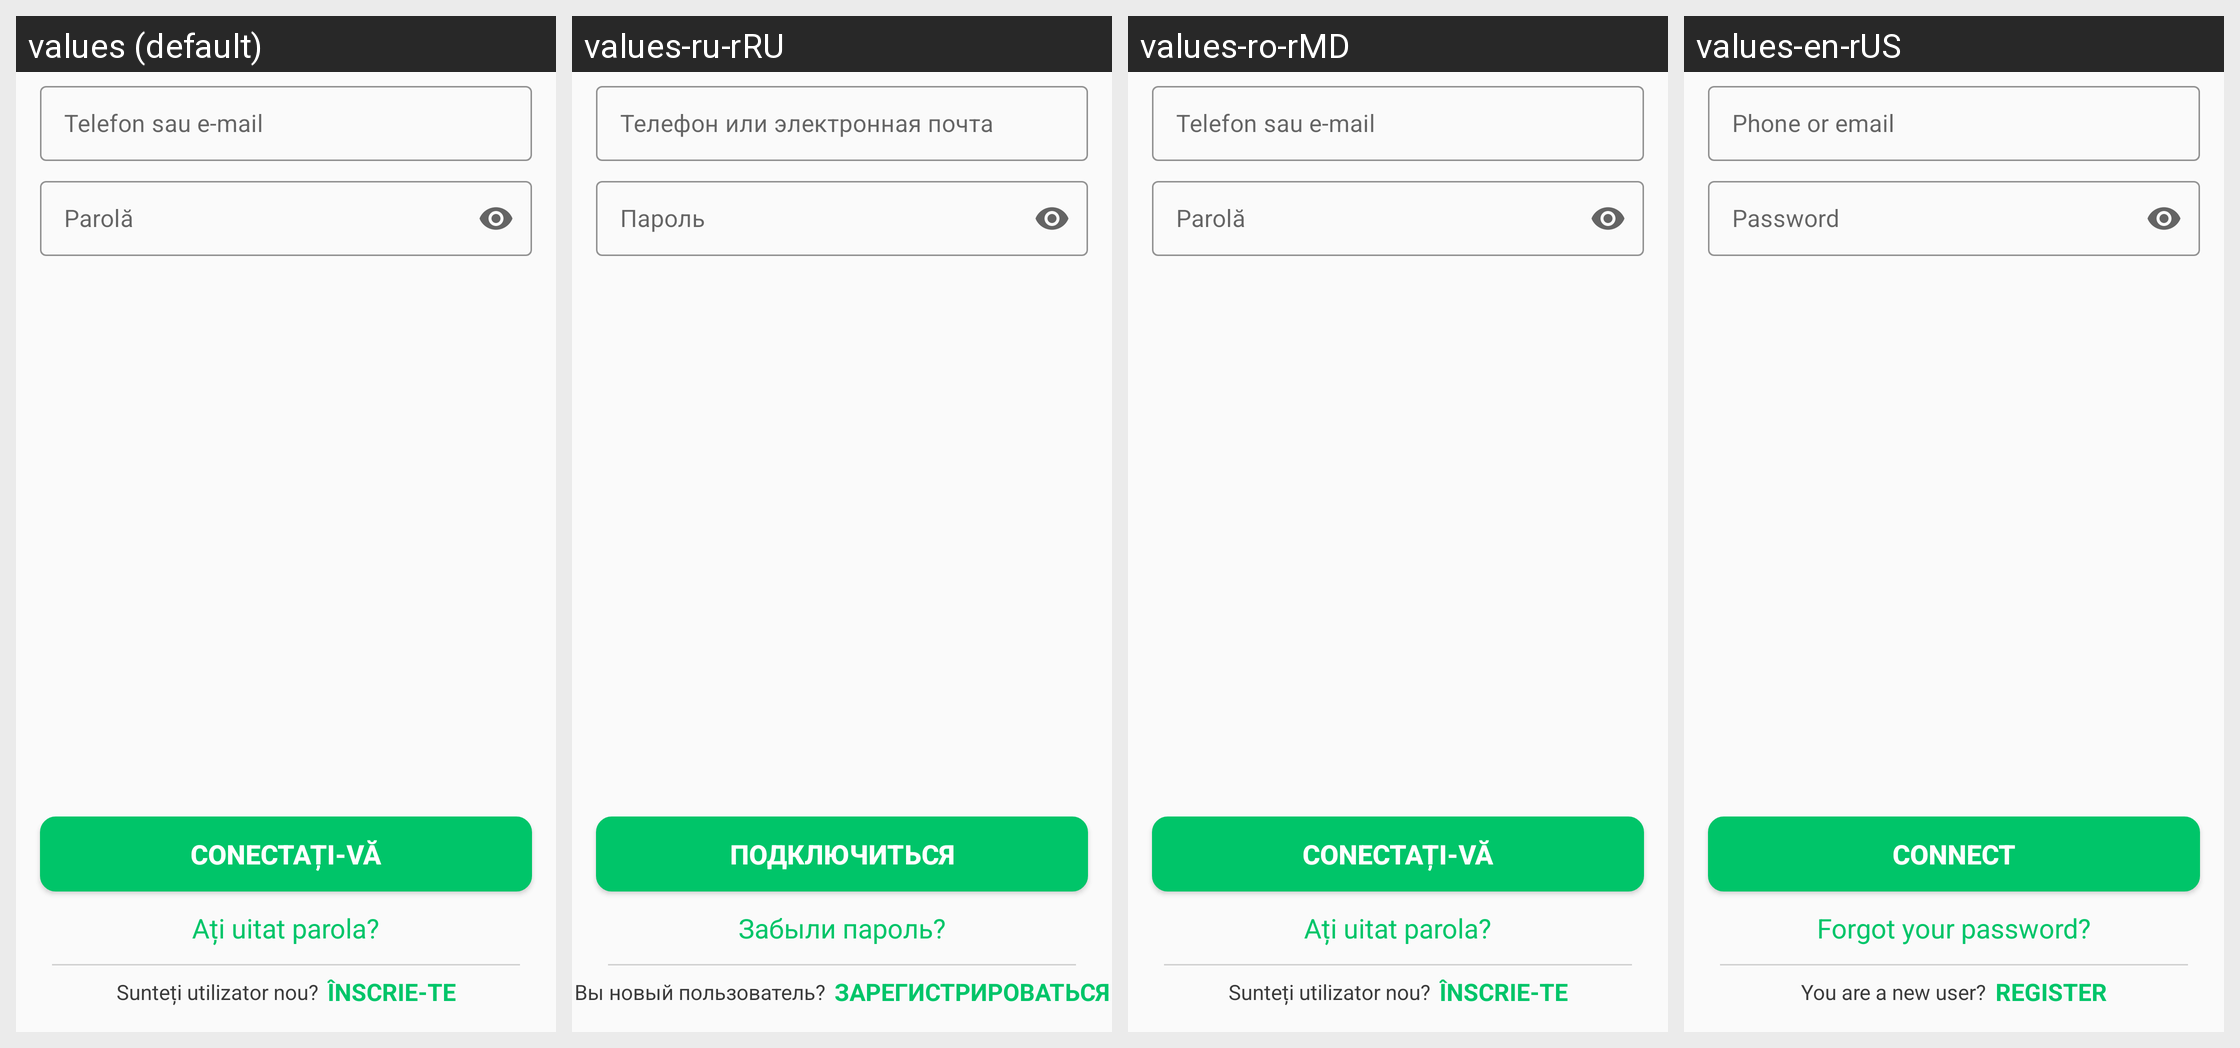

The same Android screen rendered under several of its app's locales, left to right. List the strings drawn on it with the default value and each locale's translation.
Android screen res/layout/fragment_login_fizic.xml rendered under 4 locales, left to right: values (default), values-ru-rRU, values-ro-rMD, values-en-rUS. Device: Nexus 5 (rendered at 1080×1920; each locale shown at half size, 540×960, under a caption strip naming it); theme AppTHeme.
Strings drawn on this screen, with the default value and each locale's value (text and hints the layout hard-codes, and strings that could not be matched under every locale, appear in the picture but are not listed):

sign_in
  values: CONECTAȚI-VĂ
  values-ru-rRU: ПОДКЛЮЧИТЬСЯ
  values-ro-rMD: CONECTAȚI-VĂ
  values-en-rUS: CONNECT

telefon_sau_e_mail
  values: Telefon sau e-mail
  values-ru-rRU: Телефон или электронная почта
  values-ro-rMD: Telefon sau e-mail
  values-en-rUS: Phone or email

password_login_form
  values: Parolă
  values-ru-rRU: Пароль
  values-ro-rMD: Parolă
  values-en-rUS: Password

are_you_new_user
  values: Sunteți utilizator nou?
  values-ru-rRU: Вы новый пользователь?
  values-ro-rMD: Sunteți utilizator nou?
  values-en-rUS: You are a new user?

sign_up
  values: ÎNSCRIE-TE
  values-ru-rRU: ЗАРЕГИСТРИРОВАТЬСЯ
  values-ro-rMD: ÎNSCRIE-TE
  values-en-rUS: REGISTER

forgot_password
  values: Ați uitat parola?
  values-ru-rRU: Забыли пароль?
  values-ro-rMD: Ați uitat parola?
  values-en-rUS: Forgot your password?
